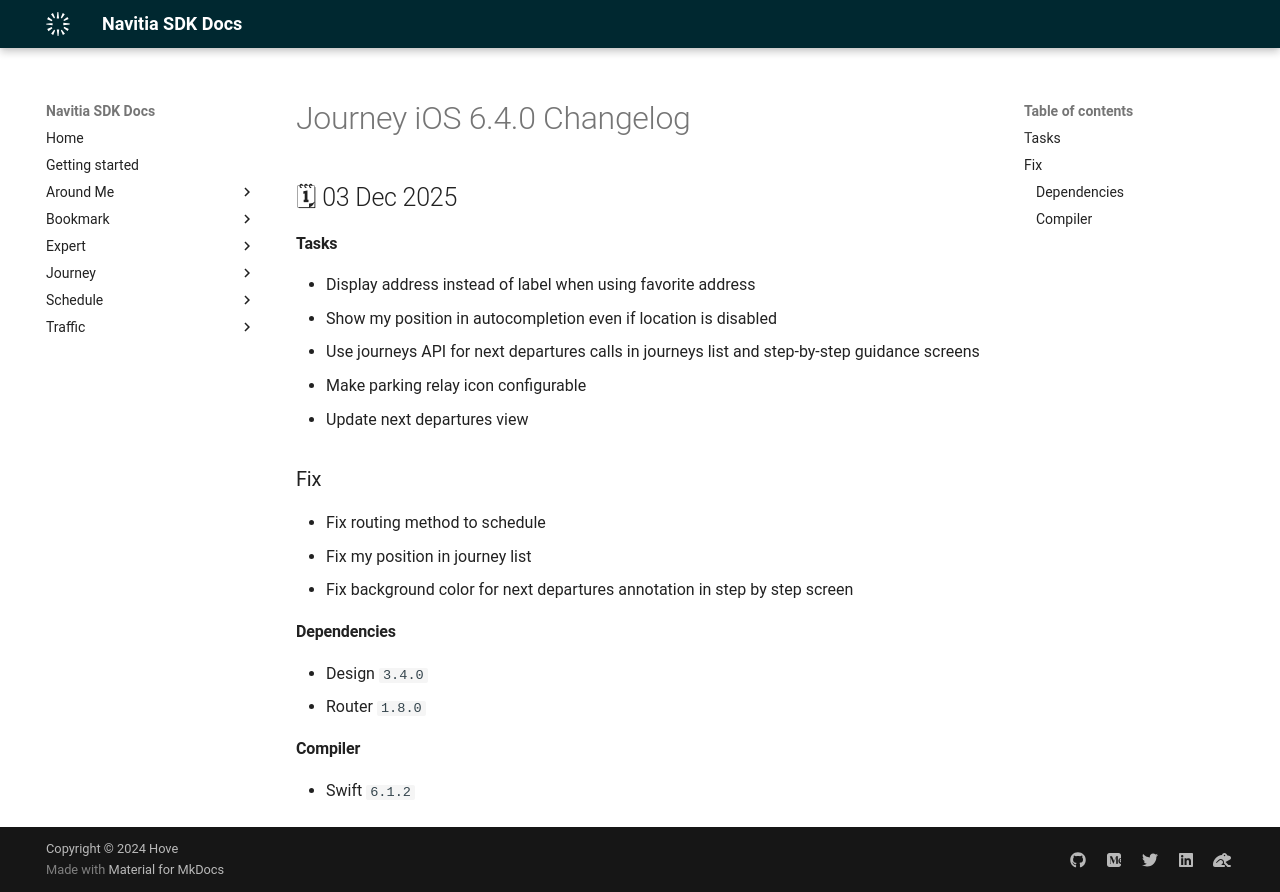

repository: hove-io/navitia_sdk_docs · page: journey/ios/releases/6.4.0/index.html · generator: mkdocs

---
title: Journey iOS 6.4.0 - Changelog - Navitia SDK Docs
---

# Journey iOS 6.4.0 Changelog

<h2>🗓 03 Dec 2025</h2>

#### Tasks
- Display address instead of label when using favorite address
- Show my position in autocompletion even if location is disabled 
- Use journeys API for next departures calls in journeys list and step-by-step guidance screens
- Make parking relay icon configurable
- Update next departures view

### Fix
- Fix routing method to schedule
- Fix my position in journey list
- Fix background color for next departures annotation in step by step screen

#### Dependencies
- Design `3.4.0`
- Router `1.8.0`

#### Compiler
-  Swift  `6.1.2`
